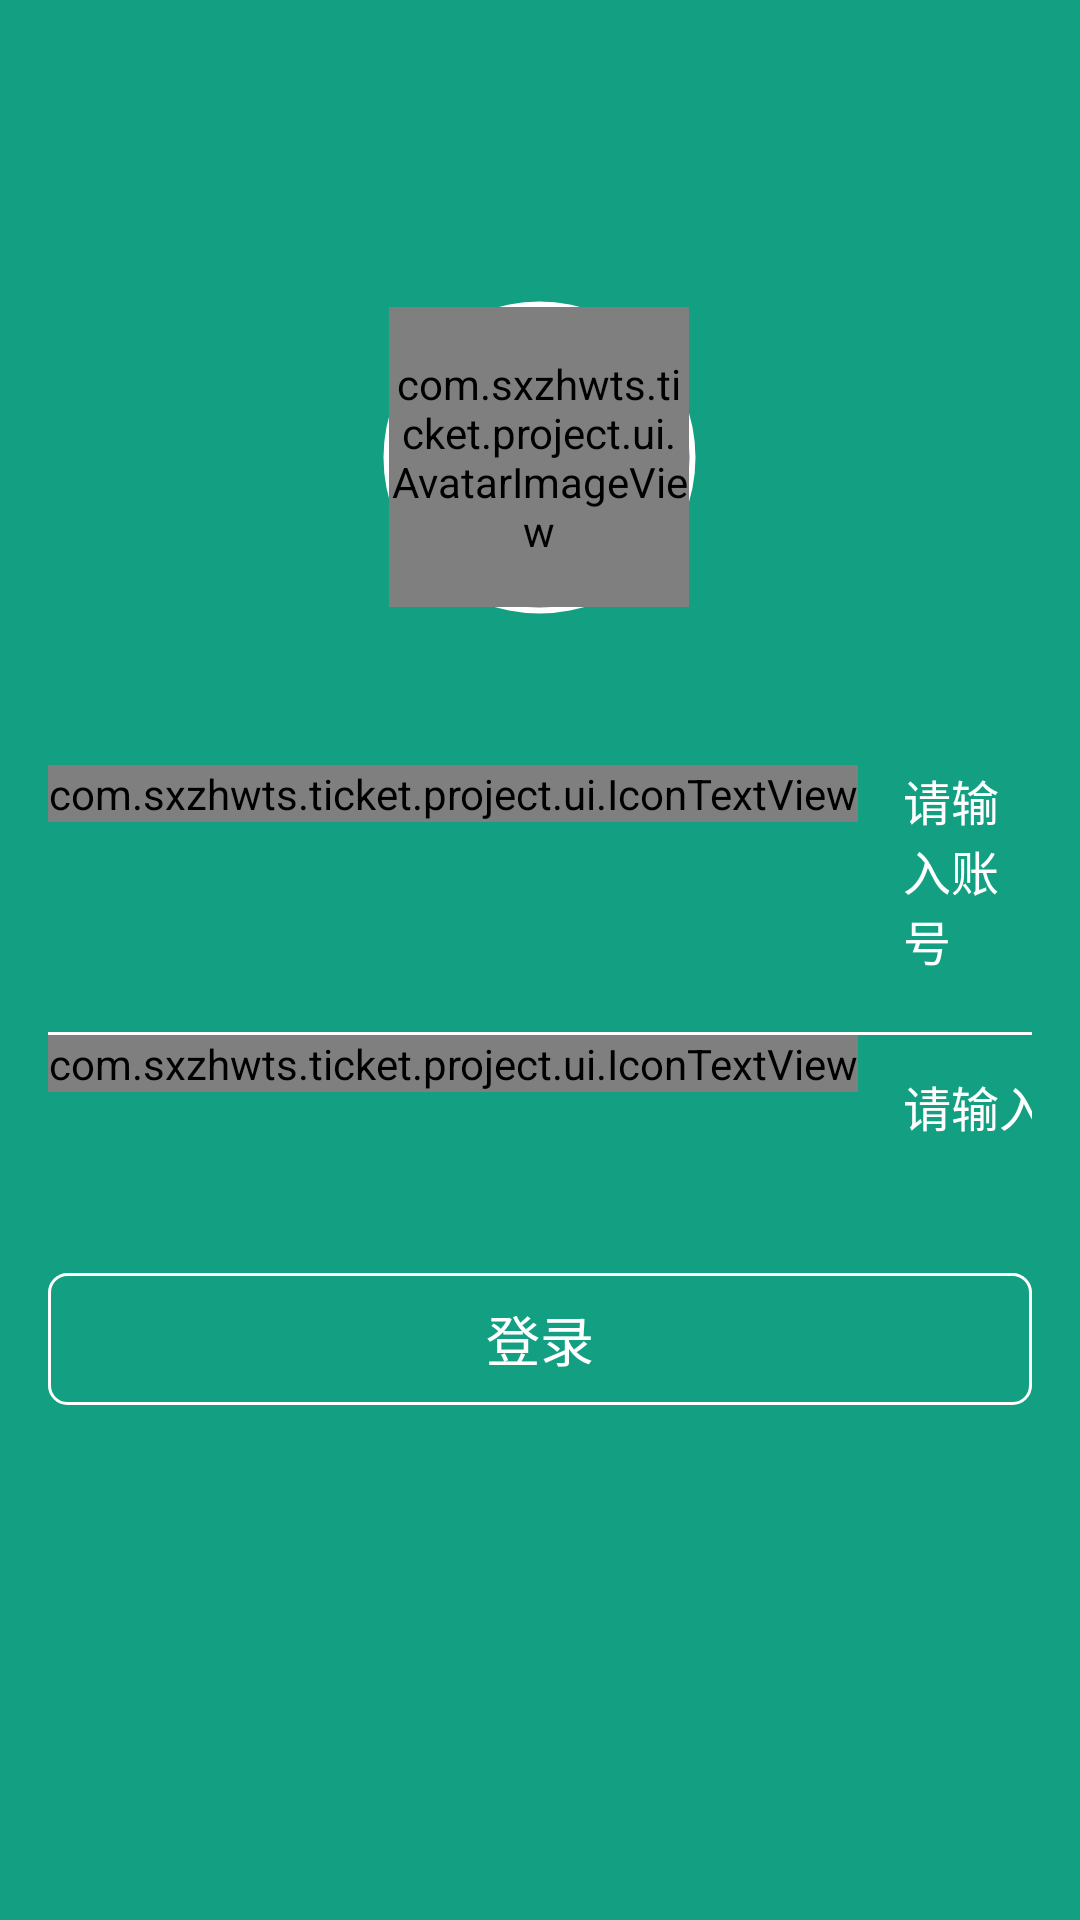

Reconstruct the res/layout file that produces this screen, plus the resources it refers to.
<!-- AndroidManifest.xml: application theme AppTheme -->
<!-- res/layout/activity_login.xml -->
<?xml version="1.0" encoding="utf-8"?>
<LinearLayout xmlns:android="http://schemas.android.com/apk/res/android"
    android:layout_width="match_parent"
    android:layout_height="match_parent"
    android:orientation="vertical"
    android:background="@color/colorPrimary"
    android:paddingLeft="16dp"
    android:paddingRight="16dp">

    <RelativeLayout
        android:layout_width="105dp"
        android:layout_height="105dp"
        android:layout_marginTop="100dp"
        android:background="@drawable/headimg_bg"
        android:layout_gravity="center_horizontal"
        >
        <com.sxzhwts.ticket.project.ui.AvatarImageView
            android:layout_width="100dp"
            android:layout_height="100dp"
            android:src="@drawable/logohead"
            android:layout_centerInParent="true"
            />
    </RelativeLayout>


    <LinearLayout
        android:layout_marginTop="50dp"
        android:layout_width="match_parent"
        android:layout_height="wrap_content">
        <com.sxzhwts.ticket.project.ui.IconTextView
            android:layout_width="wrap_content"
            android:layout_height="wrap_content"
           android:text="@string/accounticon"
            android:textSize="30sp"
            android:textColor="@color/white"/>
        <android.support.v7.widget.AppCompatEditText
            android:id="@+id/userAccount"
            android:layout_width="0dp"
            android:layout_weight="1"
            android:layout_height="wrap_content"
            android:hint="@string/hint_account"
            android:textSize="16sp"
            android:lines="1"
            android:paddingLeft="15dp"
            android:paddingBottom="19dp"
            android:textColor="@color/white"
            android:textColorHint="@color/white"
            android:background="@null"/>
    </LinearLayout>
    <View
        android:layout_width="match_parent"
        android:layout_height="1dp"
        android:background="@color/white"/>
    <LinearLayout
        android:layout_width="match_parent"
        android:layout_height="wrap_content">
        <com.sxzhwts.ticket.project.ui.IconTextView
            android:layout_width="wrap_content"
            android:layout_height="wrap_content"
            android:text="@string/pwdicon"
            android:textSize="30sp"
            android:textColor="@color/white"/>
        <android.support.v7.widget.AppCompatEditText
            android:id="@+id/userPwd"
            android:layout_width="0dp"
            android:layout_weight="1"
            android:layout_height="wrap_content"
            android:hint="@string/hint_pwd"
            android:textSize="16sp"
            android:lines="1"
            android:paddingTop="12dp"
            android:paddingLeft="15dp"
            android:paddingBottom="19dp"
            android:textColor="@color/white"
            android:textColorHint="@color/white"
            android:inputType="textPassword"
            android:background="@null"/>
    </LinearLayout>


<android.support.v7.widget.AppCompatTextView
    android:id="@+id/login"
    android:layout_width="match_parent"
    android:layout_height="44dp"
    android:text="登录"
    android:textColor="@color/white"
    android:textSize="18sp"
    android:layout_marginTop="25dp"
    android:gravity="center"
    android:background="@drawable/shape_login"/>
</LinearLayout>
<!-- resources referenced by this layout -->
<resources>
  <color name="colorPrimary">#129F82</color>
  <color name="white">#FFFFFF</color>
  <!-- drawable headimg_bg (drawable) -->
  <?xml version="1.0" encoding="utf-8"?>
  <shape xmlns:android="http://schemas.android.com/apk/res/android"
      android:innerRadius="50dp"
      android:shape="ring"
      android:thickness="2dp"
      android:useLevel="false">
      <stroke android:color="@color/white" />
      <solid android:color="@color/white" />
  </shape>
  <!-- drawable logohead: png bitmap (drawable, 9400 bytes) -->
  <!-- drawable shape_login (drawable) -->
  <?xml version="1.0" encoding="utf-8"?>
  <shape xmlns:android="http://schemas.android.com/apk/res/android" android:shape="rectangle">
  
      <corners android:radius="6dp" />
  <stroke android:color="@color/white" android:width="1dp"/>
  </shape>
  <string name="accounticon">\ue655</string>
  <string name="hint_account">请输入账号</string>
  <string name="hint_pwd">请输入密码</string>
  <string name="pwdicon">\ue62f</string>
  <style name="AppTheme" parent="Theme.AppCompat.Light.NoActionBar">
          
          <item name="colorPrimary">@color/colorPrimary</item>
          <item name="colorPrimaryDark">@color/colorPrimary</item>
          <item name="colorAccent">@color/colorAccent</item>
      </style>
  <color name="colorAccent">#FF4081</color>
</resources>
